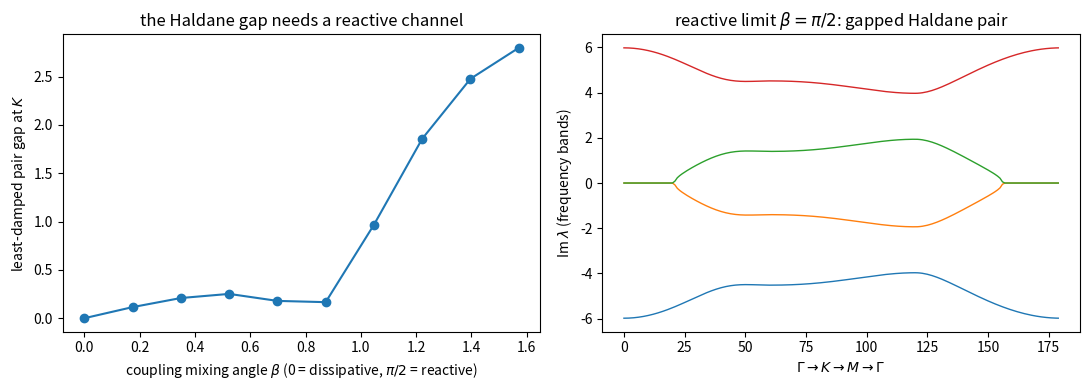

This figure's Python source: (Note: this script raises an exception after producing the figure.)
"""
stuartlandau_haldane_check.py — WHERE the Haldane flux honestly enters the
oscillator linearization (referee-proofing for EMERGENT_FIELDS_PAPER.md)
==========================================================================

THE TRAP (why this script exists): linearizing the PHASE-ONLY Kuramoto-
Sakaguchi model about the uniform synchronized state,

    force on i from j = -K sin(eps_i - eps_j + a_ij)
                      ~ -K sin(a_ij) - K cos(a_ij) (eps_i - eps_j),

gives a coupling matrix ~ cos(a) x (graph Laplacian): REAL SYMMETRIC — cos is
even, so even an antisymmetric lag a_ij = -a_ji contributes identically in
both directions. No mass term, no flux, Dirac points unbroken. Inertia
changes nothing. The Sakaguchi lag CANNOT produce a Haldane phase in a
phase-only model at linear order.

THE HONEST MODEL: limit-cycle (Stuart-Landau) oscillators,

  dz_i/dt = (mu + i w) z_i - |z_i|^2 z_i + e^{i beta} Sum_j g_ij e^{i a_ij} z_j

whose phase reduction IS Kuramoto-Sakaguchi. Two coupling angles matter:
  a_ij : ANTISYMMETRIC link lag (a_ij = -a_ji, Haldane/DMI orientation
         pattern on next-nearest-neighbour bonds) -> the would-be flux;
  beta : the coupling's global dissipative/reactive mixing angle
         (beta = 0: dissipative, real coupling; beta = pi/2: reactive,
         Hamiltonian-like coupling — the magnon limit).

FINDINGS VERIFIED HERE (no Hamiltonian written down by hand):
  (1) The 4x4 Bloch generator M(k) of the linearized dynamics — particle-
      conserving block P(k) = (Haldane Hamiltonian with flux a) plus a local
      anomalous (a, a*) block of strength r0^2 from the amplitude
      nonlinearity — is validated against a brute-force numerical Jacobian
      of the real 2N-dim ODE system on a torus (machine agreement).
  (2) PURELY DISSIPATIVE coupling (beta = 0): the anomalous block pairs each
      Haldane copy with its conjugate (opposite-mass) partner, and the two
      least-damped bands are EXACTLY degenerate at K, K' for every amplitude
      stiffness r0^2: the flux enters the eigenvectors but the spectrum
      stays gapless — no topological phase. (Checked to machine precision.)
      This is the BdG shadow of the phase-only cos-even obstruction.
  (3) REACTIVE coupling component (beta -> pi/2): the conjugate pairing is
      lifted; the positive-frequency band pair acquires the Haldane gap and
      the upper band carries Chern number C = sign(a) (FHS over the
      eigenvector bundle), robust across amplitude stiffness. K-point gap
      grows ~ sin(beta): the flux needs a REACTIVE coupling channel.
  (4) Phase-only control at beta = 0: the 2x2 phase stiffness has d_z == 0
      identically (gap at K exactly zero for all a) — trivial, as claimed.

PLATFORM MORAL: a Haldane phase in oscillator arrays needs (i) amplitude
dynamics (limit-cycle, not phase-only), (ii) an antisymmetric (DMI-like) lag
pattern, and (iii) a reactive component in the coupling. Laser/photonic,
optomechanical, NEMS and JJ couplings are generically complex (reactive +
dissipative), so (iii) is a parameter requirement, not an exclusion.

Run:  python stuartlandau_haldane_check.py     -> prints checks, saves .png
"""
import numpy as np
import matplotlib
matplotlib.use("Agg")
import matplotlib.pyplot as plt

SQ3 = np.sqrt(3.0)
DELTA = np.array([[1.0, 0.0], [-0.5, SQ3 / 2], [-0.5, -SQ3 / 2]])   # A -> B
BVEC = np.array([[0.0, SQ3], [-1.5, -SQ3 / 2], [1.5, -SQ3 / 2]])    # NNN
G1 = 2 * np.pi * np.array([1 / 3, 1 / SQ3])
G2 = 2 * np.pi * np.array([1 / 3, -1 / SQ3])
K_PT = (2 * G1 + G2) / 3

G1C, G2C = 1.0, 0.3          # NN / NNN coupling magnitudes
ALPHA = np.pi / 2            # antisymmetric NNN lag (Haldane/DMI pattern)
MU = 0.5


def structure(kx, ky, alpha, g1=G1C, g2=G2C):
    """Bare Bloch structure matrix S(k): Haldane form with flux = alpha."""
    kb = kx * BVEC[:, 0] + ky * BVEC[:, 1]
    kd = kx * DELTA[:, 0] + ky * DELTA[:, 1]
    gA = 2 * g2 * np.cos(kb + alpha).sum()
    gB = 2 * g2 * np.cos(kb - alpha).sum()
    f = g1 * np.exp(1j * kd).sum()
    return np.array([[gA, f], [np.conj(f), gB]], dtype=complex)


def bloch_generator(kx, ky, mu, alpha, beta, g1=G1C, g2=G2C):
    """4x4 generator of d/dt [aA(k), aB(k), aA*(-k), aB*(-k)] linearized about
    the uniform synchronized state, coupling prefactor e^{i beta}."""
    chi = (3 * g1 + 6 * g2 * np.cos(alpha)) * np.exp(1j * beta)  # uniform sum
    r2 = mu + chi.real                       # fixed-point amplitude^2
    if r2 <= 0:
        raise ValueError("no synchronized limit cycle at these parameters")
    cdiag = mu - 2 * r2 - 1j * chi.imag      # local part in rotating frame
    S = np.exp(1j * beta) * structure(kx, ky, alpha, g1, g2)
    Sm = np.exp(1j * beta) * structure(-kx, -ky, alpha, g1, g2)
    P = cdiag * np.eye(2) + S
    Pc = np.conj(cdiag) * np.eye(2) + np.conj(Sm)
    Q = -r2 * np.eye(2)
    return np.block([[P, Q], [Q, Pc]])


# ----------------------------------------------------------------------------
# (1) validation: brute-force Jacobian on an LxL torus
# ----------------------------------------------------------------------------
def torus_jacobian_eigs(L, mu, alpha, beta, g1=G1C, g2=G2C):
    n = 2 * L * L

    def idx(x, y, s):
        return ((x % L) * L + (y % L)) * 2 + s

    T = np.zeros((n, n), dtype=complex)
    for x in range(L):
        for y in range(L):
            iA, iB = idx(x, y, 0), idx(x, y, 1)
            for jB in (iB, idx(x - 1, y, 1), idx(x, y - 1, 1)):
                T[iA, jB] += g1; T[jB, iA] += g1
            for (dx, dy) in ((1, -1), (0, 1), (-1, 0)):     # +b_m in cell coords
                jA = idx(x + dx, y + dy, 0)
                T[iA, jA] += g2 * np.exp(1j * alpha)
                T[jA, iA] += g2 * np.exp(-1j * alpha)
                jB = idx(x + dx, y + dy, 1)
                T[iB, jB] += g2 * np.exp(-1j * alpha)
                T[jB, iB] += g2 * np.exp(1j * alpha)
    T *= np.exp(1j * beta)
    chi = (3 * g1 + 6 * g2 * np.cos(alpha)) * np.exp(1j * beta)
    r2 = mu + chi.real
    dw = -chi.imag                       # rotating-frame detuning

    def rhs(u):
        z = u[:n] + 1j * u[n:]
        dz = (mu + 1j * dw) * z - np.abs(z) ** 2 * z + T @ z
        return np.concatenate([dz.real, dz.imag])

    u0 = np.concatenate([np.full(n, np.sqrt(r2)), np.zeros(n)])
    assert np.max(np.abs(rhs(u0))) < 1e-12, "uniform state not a fixed point"
    eps = 1e-6
    J = np.empty((2 * n, 2 * n))
    for m in range(2 * n):
        d = np.zeros(2 * n); d[m] = eps
        J[:, m] = (rhs(u0 + d) - rhs(u0 - d)) / (2 * eps)
    return np.linalg.eigvals(J)


def bloch_eigs_all(L, mu, alpha, beta):
    ev = []
    for p in range(L):
        for q in range(L):
            k = (p / L) * G1 + (q / L) * G2
            ev.append(np.linalg.eigvals(
                bloch_generator(k[0], k[1], mu, alpha, beta)))
    return np.concatenate(ev)


# ----------------------------------------------------------------------------
# spectral gap of the least-damped pair at a given k
# ----------------------------------------------------------------------------
def pair_gap(kx, ky, mu, alpha, beta):
    lam = np.linalg.eigvals(bloch_generator(kx, ky, mu, alpha, beta))
    lam = lam[np.argsort(-lam.real)]
    return abs(lam[0] - lam[1])          # complex-plane distance, bands 0-1


# ----------------------------------------------------------------------------
# Chern number of the positive-frequency bands (reactive regime)
# ----------------------------------------------------------------------------
def chern_posfreq(mu, alpha, beta, n=36, band="upper"):
    """FHS Chern number over the eigenvector field of the positive-frequency
    (Im lambda > 0) pair of M(k); band = 'upper'/'lower' by Im lambda."""
    s = (np.arange(n) + 0.5) / n
    u = np.empty((n, n, 4), dtype=complex)
    mingap = np.inf
    sel = 1 if band == "upper" else 0
    for i in range(n):
        for j in range(n):
            k = s[i] * G1 + s[j] * G2
            lam, vec = np.linalg.eig(
                bloch_generator(k[0], k[1], mu, alpha, beta))
            pos = np.argsort(lam.imag)[-2:]          # two largest Im
            pos = pos[np.argsort(lam.imag[pos])]     # [lower, upper]
            u[i, j] = vec[:, pos[sel]]
            mingap = min(mingap, abs(lam[pos[1]] - lam[pos[0]]))

    def link(arr, axis):
        ov = np.sum(np.conj(arr) * np.roll(arr, -1, axis=axis), axis=-1)
        return ov / np.abs(ov)

    U1, U2 = link(u, 0), link(u, 1)
    F = np.angle(U1 * np.roll(U2, -1, axis=0) / (np.roll(U1, -1, axis=1) * U2))
    return int(np.rint(F.sum() / (2 * np.pi))), mingap


def main():
    print("=" * 72)
    print("(1) Bloch generator vs brute-force Jacobian (L=6 torus, 144 dims)")
    for beta in (0.0, np.pi / 2, 0.3):
        ej = torus_jacobian_eigs(6, MU, ALPHA, beta)
        eb = bloch_eigs_all(6, MU, ALPHA, beta)
        # multiset comparison robust to degenerate-eigenvalue sort order
        d = np.abs(ej[:, None] - eb[None, :])
        err = max(d.min(axis=0).max(), d.min(axis=1).max())
        print(f"    beta = {beta:5.3f}:  multiset eig distance = {err:.3e}")
        assert err < 1e-5

    print("(2) DISSIPATIVE coupling (beta=0): least-damped pair at K")
    print("    (particle-hole pairing carries the conjugate, opposite-mass")
    print("     Haldane copy -> exact degeneracy, NO topological gap):")
    for mu in (0.5, 4.0, 32.0):
        g = pair_gap(K_PT[0], K_PT[1], mu, ALPHA, 0.0)
        r2 = mu + 3 * G1C + 6 * G2C * np.cos(ALPHA)
        print(f"    r0^2 = {r2:6.2f}:  |lambda_0 - lambda_1|(K) = {g:.2e}")

    print("(3) REACTIVE coupling (beta=pi/2): positive-frequency bands")
    for a in (ALPHA, -ALPHA):
        C, gap = chern_posfreq(MU, a, np.pi / 2)
        print(f"    alpha = {a:+.3f}:  C(upper) = {C:+d}   "
              f"(min pair gap {gap:.4f})")
    print("    robustness across amplitude stiffness (alpha=+pi/2):")
    for mu in (0.2, 1.0, 4.0, 16.0):
        C, gap = chern_posfreq(mu, ALPHA, np.pi / 2, n=30)
        r2 = mu + 3 * G1C
        print(f"    r0^2 = {r2:6.2f}:  C = {C:+d}   (min pair gap {gap:.4f})")

    print("(3b) K-point gap vs dissipative/reactive mixing angle beta:")
    betas = np.linspace(0, np.pi / 2, 10)
    gk = [pair_gap(K_PT[0], K_PT[1], MU, ALPHA, b) for b in betas]
    for b, g in zip(betas, gk):
        print(f"    beta = {b:5.3f}:  gap(K) = {g:.4f}")

    print("(4) phase-only control: d_z(K) with lag, any pattern")
    #    linear phase coefficient is cos(a_ij) = cos(a) both directions ->
    #    the mass channel d_z = (gA - gB)/2 with cos-weights is identically 0:
    kb = K_PT[0] * BVEC[:, 0] + K_PT[1] * BVEC[:, 1]
    dz = (2 * G2C * np.cos(ALPHA) * np.cos(kb).sum()
          - 2 * G2C * np.cos(-ALPHA) * np.cos(kb).sum()) / 2
    print(f"    d_z(K)|phase-only = {dz:.2e}  (gapless for every alpha)")

    fig, ax = plt.subplots(1, 2, figsize=(11, 4))
    ax[0].plot(betas, gk, "o-")
    ax[0].set(xlabel=r"coupling mixing angle $\beta$ (0 = dissipative, "
                     r"$\pi/2$ = reactive)",
              ylabel=r"least-damped pair gap at $K$",
              title="the Haldane gap needs a reactive channel")
    nodes = [np.zeros(2), K_PT, (G1 + G2) / 2, np.zeros(2)]
    path = []
    for a_, b_ in zip(nodes[:-1], nodes[1:]):
        for t in np.linspace(0, 1, 60, endpoint=False):
            path.append(a_ + t * (b_ - a_))
    lam = np.array([np.sort(np.linalg.eigvals(
        bloch_generator(k[0], k[1], MU, ALPHA, np.pi / 2)).imag)
        for k in path])
    for b in range(4):
        ax[1].plot(lam[:, b], lw=1)
    ax[1].set(xlabel=r"$\Gamma \to K \to M \to \Gamma$",
              ylabel=r"Im $\lambda$ (frequency bands)",
              title=r"reactive limit $\beta=\pi/2$: gapped Haldane pair")
    fig.tight_layout()
    out = __file__.replace(".py", ".png")
    fig.savefig(out, dpi=130)
    print(f"figure -> {out}")


if __name__ == "__main__":
    main()
